Run: headless pygame with SDL's dummy video driver; simulated clock (each Clock.tick advances the game by its frame time, no real sleeping); random seed 0; keys injected as events and as key.get_pressed() state; mouse plan: one left click at the window centre at the start of phase 2, then a move to the lower-right quarter at the start of phase 3.
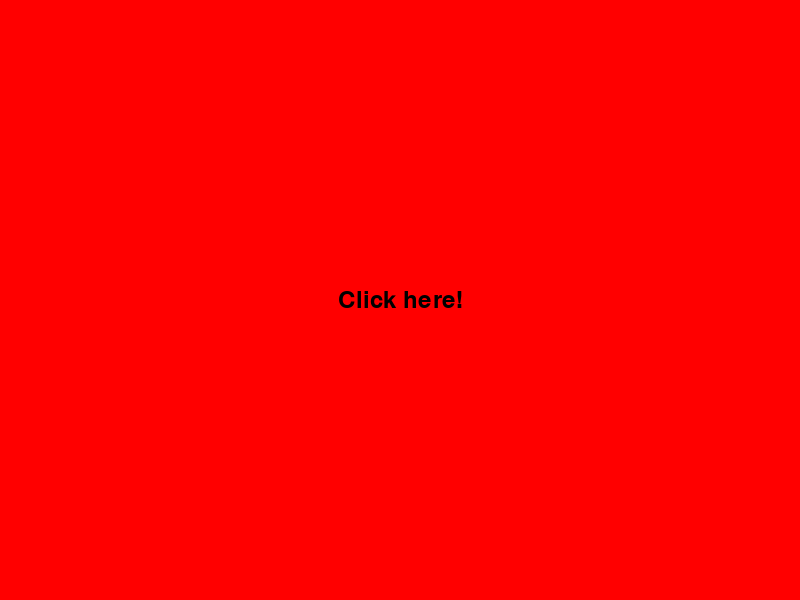
Frame 1 of 4 · flips 1–60 · no input
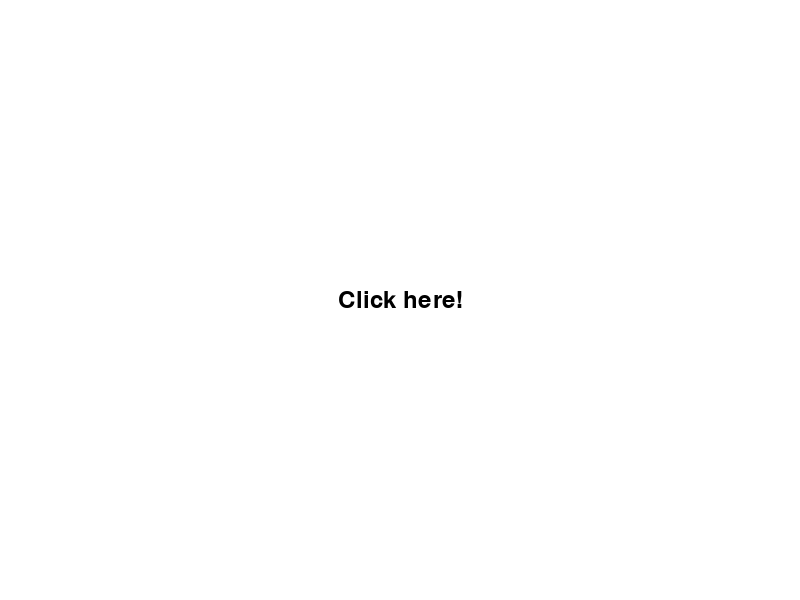
Frame 2 of 4 · flips 61–180 · clicked the window centre · tapped SPACE, RETURN · held RIGHT (→), D
Frame 3 of 4 · flips 181–300 · moved the mouse to the lower-right quarter · held DOWN (↓), S · screen unchanged from frame 2, image omitted
Frame 4 of 4 · flips 301–420 · held LEFT (←), A, UP (↑), W · screen unchanged from frame 3, image omitted

The pygame program that drew these frames:

import pygame

pygame.init()

num = 0

screen_width = 800
screen_height = 600
screen = pygame.display.set_mode((screen_width, screen_height))
pygame.display.set_caption("Clickable Buttons")

font = pygame.font.Font(None, 36)

class Button:
    def __init__(self, x, y, width, height, text, color, hover_color, num):
        self.rect = pygame.Rect(x, y, width, height)
        self.text = text
        self.color = color
        self.num = num
        self.hover_color = hover_color
        self.is_hovered = False

    def draw(self, surface):
        current_color = self.hover_color if self.is_hovered else self.color
        pygame.draw.rect(surface, current_color, self.rect)
        text_surface = font.render(self.text, True, (0, 0, 0))
        text_rect = text_surface.get_rect(center=self.rect.center)
        surface.blit(text_surface, text_rect)

    def handle_event(self, event):
        if event.type == pygame.MOUSEMOTION:
            self.is_hovered = self.rect.collidepoint(event.pos)
        elif event.type == pygame.MOUSEBUTTONDOWN:
            if self.is_hovered:
                self.num += 1
                print(self.num)

button1 = Button(0, 0, 800, 600, "Click here!", "red", (255, 255, 255), num)

buttons = [button1]

running = True
while running:
    for event in pygame.event.get():
        if event.type == pygame.QUIT:
            running = False
        for button in buttons:
            button.handle_event(event)

    screen.fill((255, 255, 255))
    for button in buttons:
        button.draw(screen)
    pygame.display.update()

pygame.quit()
